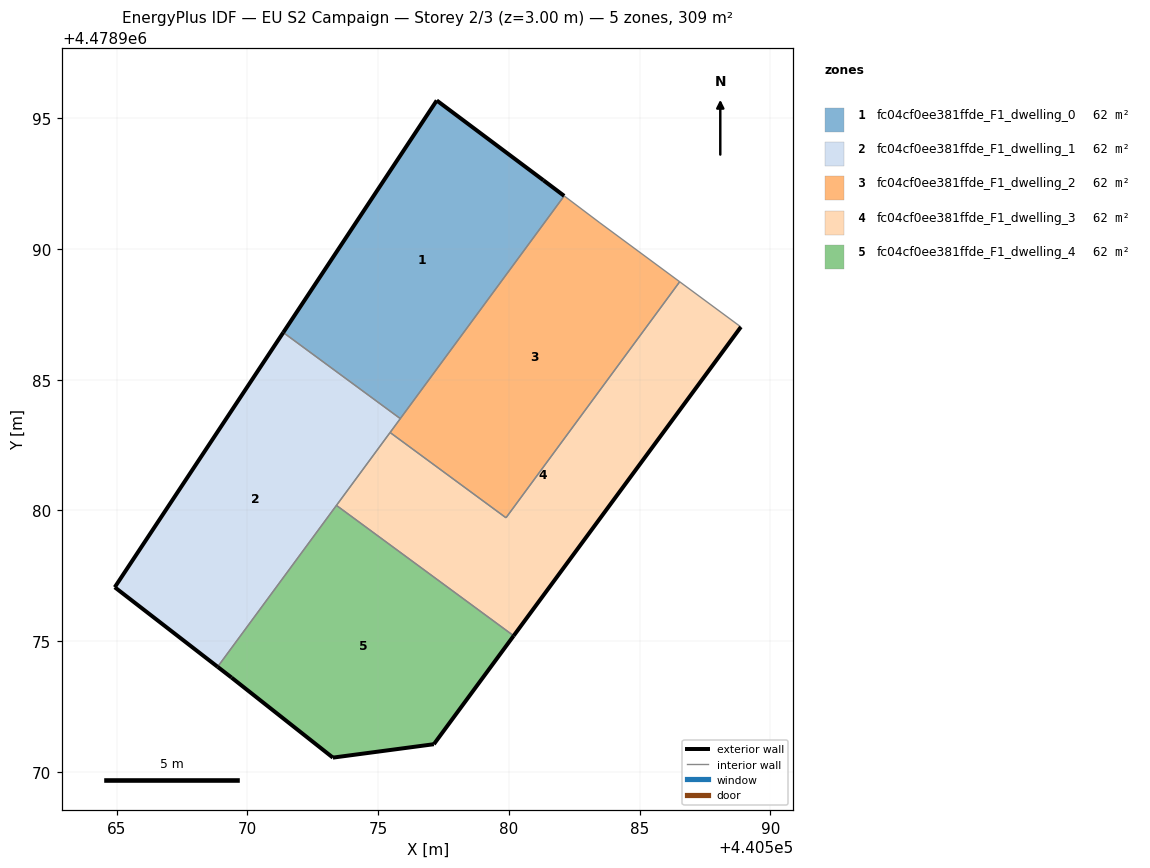
=== STOREY PLAN SPEC (per zone: floor XY polygon, exterior-wall plan segments, windows/doors) ===
zone 1: fc04cf0ee381ffde_F1_dwelling_0  (61.7 m²)
  floor: (440575.85, 4478983.51) (440582.12, 4478992.03) (440581.32, 4478992.63) (440577.24, 4478995.68) (440571.37, 4478986.80)
  exterior wall: (440571.37, 4478986.80) – (440577.24, 4478995.68)  [10.6 m]
  exterior wall: (440577.24, 4478995.68) – (440581.32, 4478992.63)  [5.1 m]
  exterior wall: (440581.32, 4478992.63) – (440582.12, 4478992.03)  [1.0 m]
  interior walls: 2
zone 2: fc04cf0ee381ffde_F1_dwelling_1  (61.7 m²)
  floor: (440568.86, 4478974.02) (440575.85, 4478983.51) (440571.37, 4478986.80) (440564.93, 4478977.06)
  exterior wall: (440564.93, 4478977.06) – (440571.37, 4478986.80)  [11.7 m]
  exterior wall: (440568.86, 4478974.02) – (440564.93, 4478977.06)  [5.0 m]
  interior walls: 4
zone 3: fc04cf0ee381ffde_F1_dwelling_2  (61.7 m²)
  floor: (440579.89, 4478979.72) (440586.54, 4478988.74) (440583.48, 4478991.00) (440582.12, 4478992.03) (440575.46, 4478982.98)
  interior walls: 6
zone 4: fc04cf0ee381ffde_F1_dwelling_3  (61.7 m²)
  floor: (440580.19, 4478975.20) (440588.88, 4478987.02) (440586.54, 4478988.74) (440579.89, 4478979.72) (440575.46, 4478982.98) (440573.41, 4478980.19)
  exterior wall: (440588.88, 4478987.02) – (440580.19, 4478975.20)  [14.7 m]
  interior walls: 5
zone 5: fc04cf0ee381ffde_F1_dwelling_4  (61.7 m²)
  floor: (440577.13, 4478971.06) (440580.19, 4478975.20) (440573.41, 4478980.19) (440568.86, 4478974.02) (440569.40, 4478973.61) (440573.27, 4478970.54)
  exterior wall: (440580.19, 4478975.20) – (440577.13, 4478971.06)  [5.1 m]
  exterior wall: (440577.13, 4478971.06) – (440573.27, 4478970.54)  [3.9 m]
  exterior wall: (440573.27, 4478970.54) – (440569.40, 4478973.61)  [4.9 m]
  exterior wall: (440569.40, 4478973.61) – (440568.86, 4478974.02)  [0.7 m]
  interior walls: 2

=== DERIVED (storey summary) ===
Building: EU S2 Campaign
Storey: 2 of 3  (floor level z = 3.00 m)
Storey gross floor area: 308.7 m²
Zones on this storey: 5
  - fc04cf0ee381ffde_F1_dwelling_0: floor 61.7 m²; exterior wall 16.7 m (50.2 m²); WWR 0.0%
  - fc04cf0ee381ffde_F1_dwelling_1: floor 61.7 m²; exterior wall 16.7 m (50.0 m²); WWR 0.0%
  - fc04cf0ee381ffde_F1_dwelling_2: floor 61.7 m²
  - fc04cf0ee381ffde_F1_dwelling_3: floor 61.7 m²; exterior wall 14.7 m (44.0 m²); WWR 0.0%
  - fc04cf0ee381ffde_F1_dwelling_4: floor 61.7 m²; exterior wall 14.7 m (44.0 m²); WWR 0.0%
Zone adjacency (shared interzone walls):
  - fc04cf0ee381ffde_F1_dwelling_0 ↔ fc04cf0ee381ffde_F1_dwelling_1
  - fc04cf0ee381ffde_F1_dwelling_0 ↔ fc04cf0ee381ffde_F1_dwelling_2
  - fc04cf0ee381ffde_F1_dwelling_1 ↔ fc04cf0ee381ffde_F1_dwelling_2
  - fc04cf0ee381ffde_F1_dwelling_1 ↔ fc04cf0ee381ffde_F1_dwelling_3
  - fc04cf0ee381ffde_F1_dwelling_1 ↔ fc04cf0ee381ffde_F1_dwelling_4
  - fc04cf0ee381ffde_F1_dwelling_2 ↔ fc04cf0ee381ffde_F1_dwelling_3
  - fc04cf0ee381ffde_F1_dwelling_3 ↔ fc04cf0ee381ffde_F1_dwelling_4